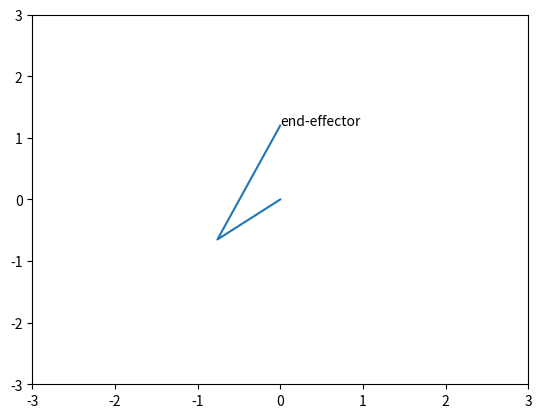

Write the Python code that produced this figure.
import numpy as np
# from scipy.linalg import logm, expm
from math import cos, sin, pi
import matplotlib.pyplot as plt


def mkdir(dir_name):
    import os
    if not os.path.exists(dir_name):
        os.mkdir(dir_name)


def SO2_expm(theta):
    return np.array([
        [cos(theta), -sin(theta)],
        [sin(theta), cos(theta)],
    ])


def SO2_log(R):
    return np.arctan2(R[1, 0], R[0, 0])


def vee(l1):
    assert(l1.size == 2)
    a, b = l1
    return np.array([b, -a])


class ManipulatorOptimization:
    def __init__(self, target):
        self.R1_init = SO2_expm(0.01)
        self.R2_init = SO2_expm(0.01)
        self.R1 = self.R1_init
        self.R2 = self.R2_init
        self.l1 = np.array([1., 0])
        self.l2 = np.array([2., 0])

        self.target = target

    def get_theta(self):
        assert(abs(np.linalg.det(self.R1) - 1.) < 1e-8)
        assert(abs(np.linalg.det(self.R2) - 1.) < 1e-8)

        return SO2_log(self.R1), SO2_log(self.R2)

    def end_effector_position(self, R1, R2):
        p1_position = R1 @ self.l1
        p2_position = p1_position + R2 @ R1 @ self.l2
        return p2_position

    def end_effector_position_jacobi_wrt_theta(self):
        jacobi = np.zeros([2, 2])
        # dr / d w1
        jacobi[:, 0] = - self.R1 @ vee(self.l1) - \
            self.R2 @ self.R1 @ vee(self.l2)
        # dr / d w2
        jacobi[:, 1] = - self.R2 @ vee(self.R1 @ self.l2)
        return jacobi

    def gradient_checking(self):
        jacobi_analytic = self.end_effector_position_jacobi_wrt_theta()
        jacobi_nu = np.zeros([2, 2])
        DELTA = 1e-8
        jacobi_nu[:, 0] = (self.residual(self.R1 @ SO2_expm(DELTA), self.R2)
                           - self.residual(self.R1 @ SO2_expm(- DELTA), self.R2)) / (2 * DELTA)
        jacobi_nu[:, 1] = (self.residual(self.R1, self.R2 @ SO2_expm(DELTA))
                           - self.residual(self.R1, self.R2 @ SO2_expm(-DELTA))) / (2 * DELTA)
        print('jacobi_analytic:', jacobi_analytic)
        print('jacobi_nu      :', jacobi_nu)

    def residual(self, R1, R2):
        return self.end_effector_position(R1, R2) - self.target

    def SO2_generalized_plus(self, delta_local_params):
        w1, w2 = delta_local_params
        self.R1 = self.R1 @ SO2_expm(w1)
        self.R2 = self.R2 @ SO2_expm(w2)

    def optimize(self):
        for iters in range(20):
            # self.gradient_checking()
            jacobi = self.end_effector_position_jacobi_wrt_theta()
            b = self.residual(self.R1, self.R2)

            delta_local_params = np.linalg.solve(
                jacobi.T @ jacobi, -jacobi.T @ b)

            self.SO2_generalized_plus(delta_local_params)

            cost = b.T @ b
            print('cost: ', cost)
            if cost < 1e-8:
                print('converged at iteration: ', iters)
                break

    def interp_and_show_video(self):
        steps = 100
        dt = 0.02

        # basically so2
        R1_speed = SO2_log(self.R1_init.T @ self.R1)
        R2_speed = SO2_log(self.R2_init.T @ self.R2)

        mkdir('res')
        for i, k in enumerate(np.linspace(0, 1, 100)):
            R1_k = self.R1_init @ SO2_expm(k * R1_speed)
            R2_k = self.R2_init @ SO2_expm(k * R2_speed)

            p1_position = R1_k @ self.l1
            p2_position = p1_position + R2_k @ R1_k @ self.l2

            p1x, p1y = p1_position
            p2x, p2y = p2_position
            plt.cla()
            plt.plot([0, p1x, p2x], [0, p1y, p2y])
            plt.xlim([-3, 3])
            plt.ylim([-3, 3])
            plt.text(p2x, p2y, 'end-effector')
            plt.savefig('res/{0:03d}.png'.format(i))
            plt.pause(.001)

        plt.show()


def main():
    end_effector_target = np.array([0, 1.2])
    manipulator_on_the_manifold = ManipulatorOptimization(end_effector_target)
    manipulator_on_the_manifold.optimize()
    manipulator_on_the_manifold.interp_and_show_video()


if __name__ == "__main__":
    main()
